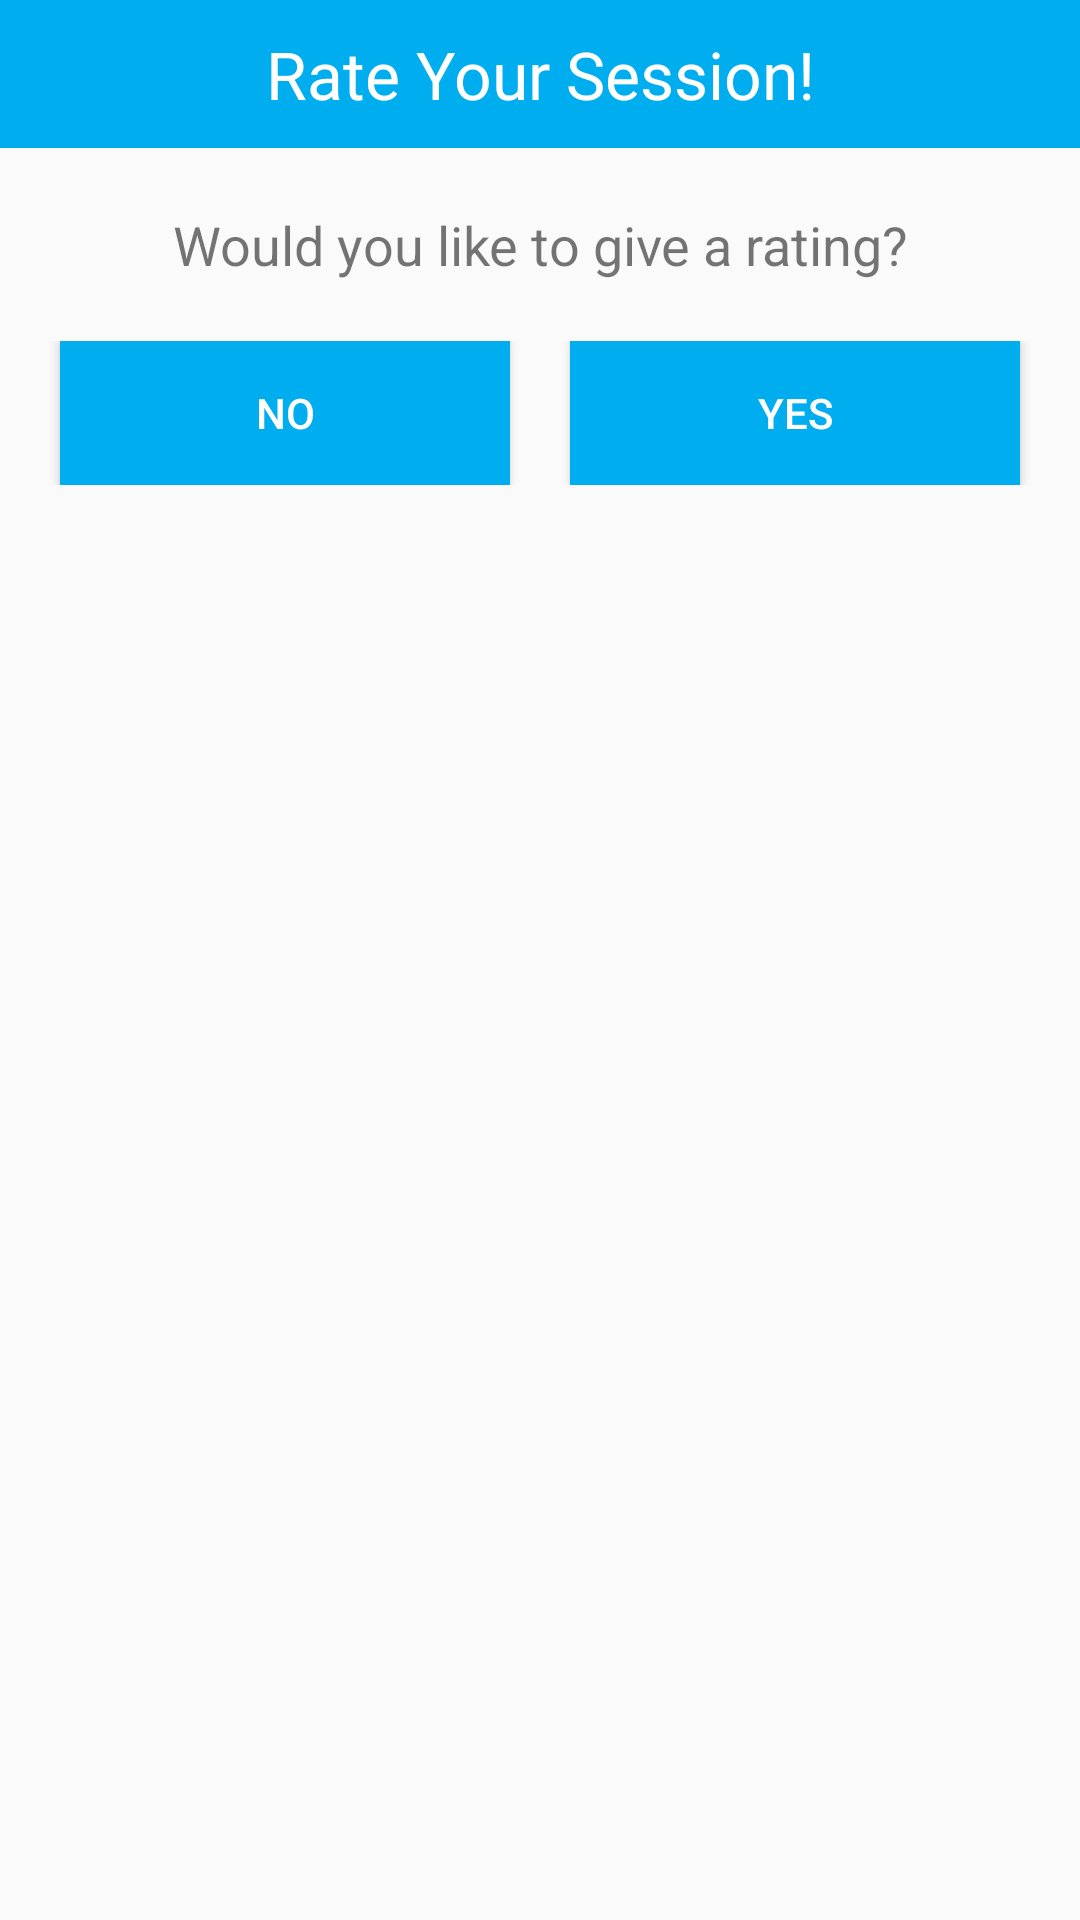

This screen was rendered from an Android layout file. Write that file and the resources it references.
<!-- AndroidManifest.xml: application theme AppTheme -->
<!-- res/layout/custom_ask_for_rating_dialog.xml -->
<?xml version="1.0" encoding="utf-8"?>
<LinearLayout xmlns:android="http://schemas.android.com/apk/res/android"
    android:layout_width="match_parent"
    android:layout_height="wrap_content"
    android:orientation="vertical">

    <LinearLayout
        android:layout_width="match_parent"
        android:layout_height="wrap_content"
        android:layout_gravity="center"
        android:gravity="center"
        android:orientation="vertical">

        <TextView
            android:id="@+id/text_view_dialog_title_rating"
            android:layout_width="match_parent"
            android:layout_height="wrap_content"
            android:gravity="center"
            android:background="#00ADEF"
            android:textColor="@android:color/white"
            android:padding="10dp"
            android:text="Rate Your Session!"
            android:textAppearance="@android:style/TextAppearance.Large" />

        <TextView
            android:id="@+id/text_view_dialog_message_rating"
            android:layout_width="match_parent"
            android:layout_height="wrap_content"
            android:layout_margin="20dp"
            android:layout_marginBottom="10dp"
            android:layout_marginTop="10dp"
            android:gravity="center"
            android:textSize="18sp"
            android:text="Would you like to give a rating?"/>

    </LinearLayout>

    <LinearLayout
        android:layout_width="match_parent"
        android:layout_height="wrap_content"
        android:layout_marginBottom="10dp"
        android:gravity="center_horizontal"
        android:orientation="horizontal"
        android:weightSum="4">

        <Button
            android:id="@+id/button_rating_no"
            android:layout_width="match_parent"
            android:layout_height="wrap_content"
            android:layout_marginStart="20dp"
            android:layout_marginEnd="10dp"
            android:layout_weight="2"
            android:paddingLeft="10dp"
            android:paddingRight="10dp"
            android:text="No"
            android:background="#00ADEF"
            android:textColor="@android:color/white"
            />

        <Button
            android:id="@+id/button_rating_yes"
            android:layout_width="match_parent"
            android:layout_height="wrap_content"
            android:layout_marginStart="10dp"
            android:layout_marginEnd="20dp"
            android:layout_weight="2"
            android:paddingLeft="10dp"
            android:paddingRight="10dp"
            android:text="Yes"
            android:textColor="@android:color/white"
            android:background="#00ADEF" />

    </LinearLayout>
</LinearLayout>
<!-- resources referenced by this layout -->
<resources>
  <style name="AppTheme" parent="Theme.AppCompat.Light.DarkActionBar">
          
          <item name="colorPrimary">@color/colorPrimary</item>
          <item name="colorPrimaryDark">@color/colorPrimaryDark</item>
          <item name="colorAccent">@color/colorAccent</item>
      </style>
  <color name="colorPrimary">#00adef</color>
  <color name="colorPrimaryDark">#007ebc</color>
  <color name="colorAccent">#FF4081</color>
</resources>
